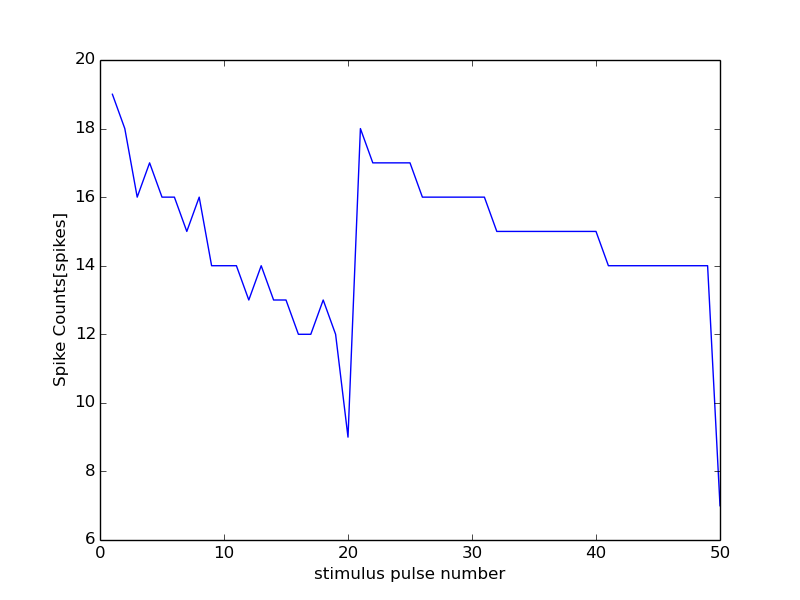

The table this chart was drawn from, first rows:
56000, 19500
0, 0
1, 19
2, 18
3, 16
4, 17
5, 16
6, 16
7, 15
8, 16
9, 14
10, 14
11, 14
12, 13
13, 14
14, 13
15, 13
16, 12
17, 12
18, 13
19, 12
20, 9
21, 18
22, 17
23, 17
24, 17
25, 17
26, 16
27, 16
28, 16
29, 16
30, 16
31, 16
32, 15
33, 15
34, 15
35, 15
36, 15
37, 15
38, 15
39, 15
40, 15
41, 14
42, 14
43, 14
44, 14
45, 14
46, 14
47, 14
48, 14
49, 14
50, 7
